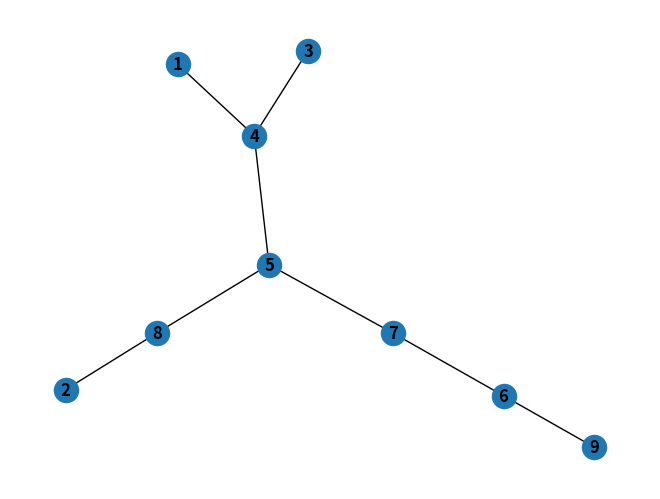

Source code (Python):
#DFS networkx and matplot lib
import networkx as nx
import matplotlib.pyplot as plt

G = nx.Graph()
G.add_node(1)
G.add_node(2)
G.add_node(3)
G.add_node(4)
G.add_node(5)
G.add_nodes_from([6, 7, 8, 9])

G.add_edge(5, 8)
G.add_edge(5, 4)
G.add_edge(5, 7)
G.add_edge(8, 2)
G.add_edge(4, 3)
G.add_edge(4, 1)
G.add_edge(7, 6)
G.add_edge(6, 9)

nx.draw(G, with_labels = True, font_weight = 'bold')

output = list(nx.dfs_preorder_nodes(G, source = 5))

plt.show()
